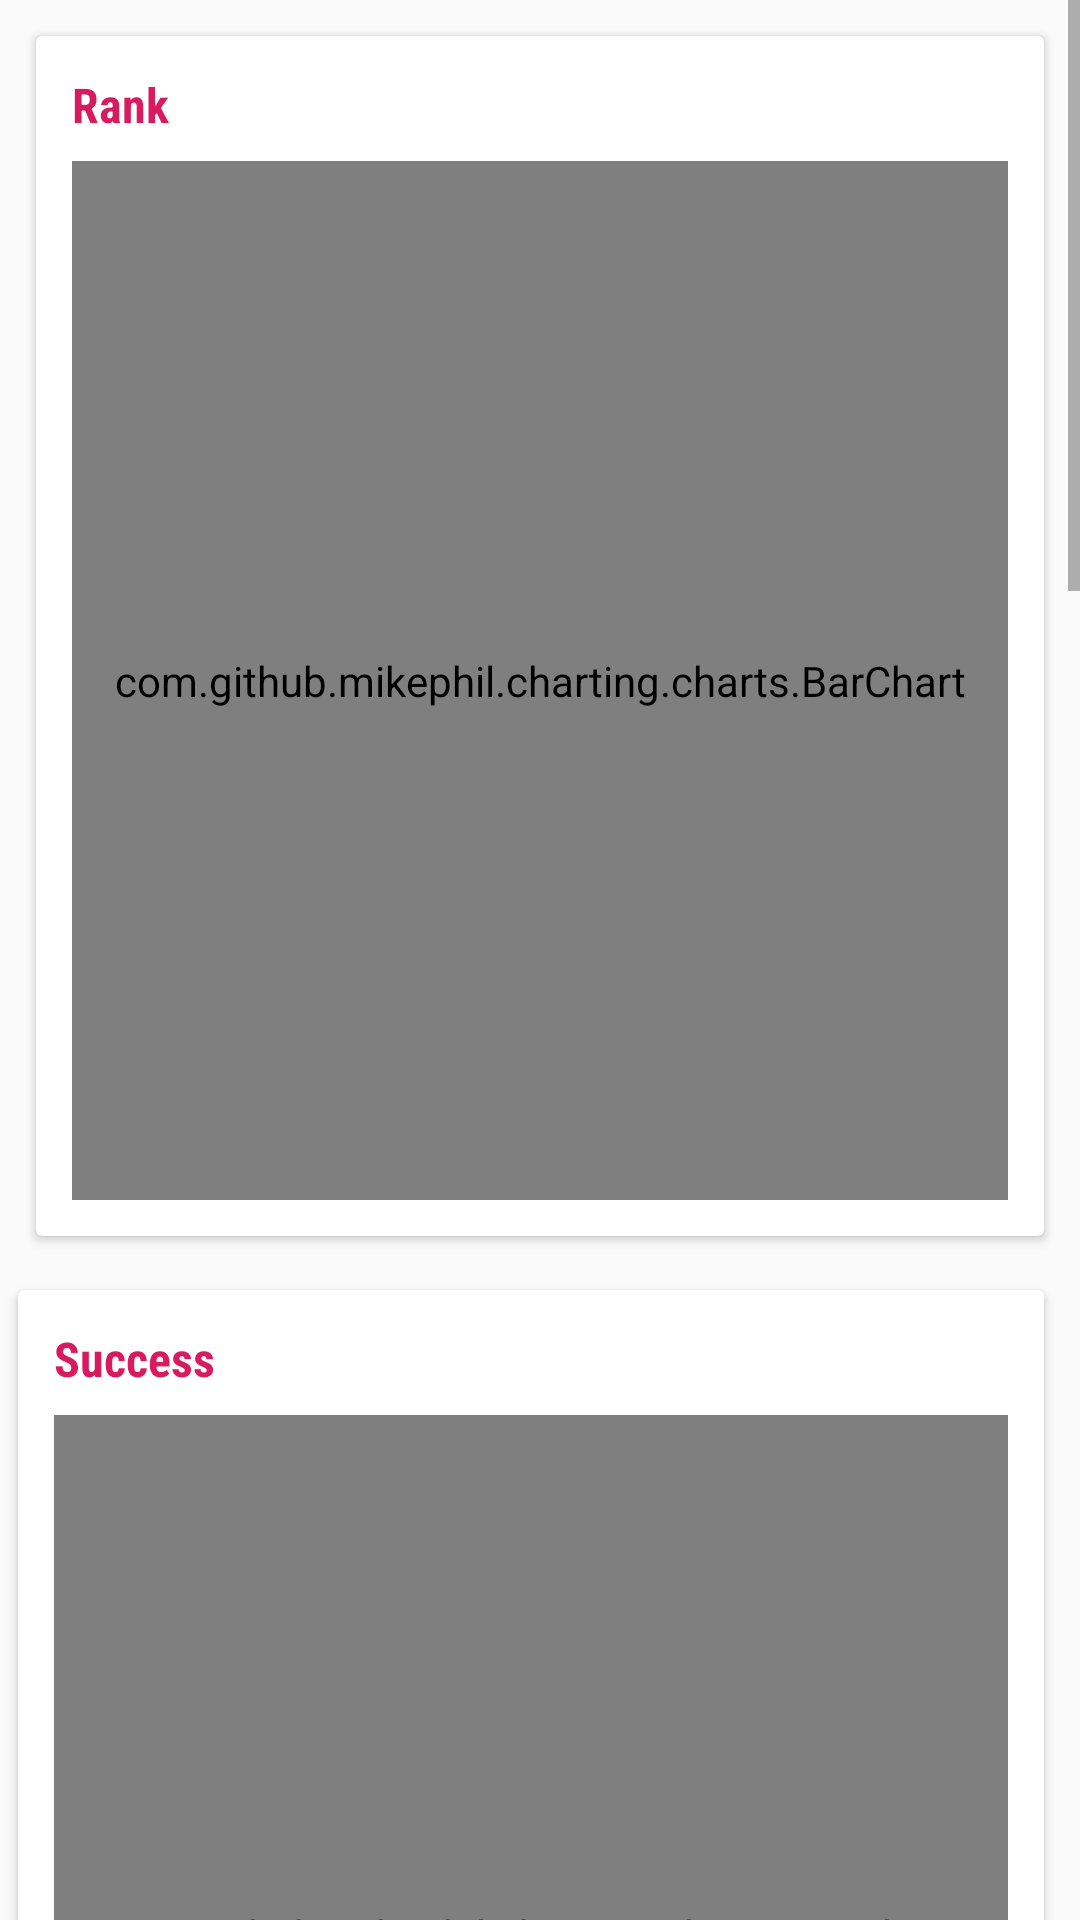

Write the Android layout XML for this screen, with the resource values it uses.
<!-- AndroidManifest.xml: application theme AppTheme -->
<!-- res/layout/activity_individual_statistics.xml -->
<?xml version="1.0" encoding="utf-8"?>
<LinearLayout android:layout_width="match_parent"
    android:orientation="vertical"
    android:layout_height="match_parent"
    xmlns:android="http://schemas.android.com/apk/res/android" >


    <ScrollView
        android:layout_width="match_parent"
        android:layout_height="match_parent">

        <LinearLayout
            android:orientation="vertical"
            android:layout_width="match_parent"
            android:layout_height="wrap_content">


            <android.support.v7.widget.CardView
                android:layout_marginStart="12dp"
                android:layout_marginEnd="12dp"
                android:layout_marginTop="12dp"
                android:layout_marginBottom="6dp"
                android:layout_width="match_parent"
                android:layout_height="400dp">

                <LinearLayout
                    android:orientation="vertical"
                    android:padding="12dp"
                    android:layout_width="match_parent"
                    android:layout_height="match_parent">

                    <TextView
                        android:layout_width="wrap_content"
                        android:layout_height="wrap_content"
                        android:fontFamily="sans-serif-condensed"
                        android:textStyle="bold"
                        android:textColor="@color/colorAccent"
                        android:textSize="16sp"
                        android:text="Rank"
                        android:layout_marginBottom="8dp"
                        />

                    <com.github.mikephil.charting.charts.BarChart
                        android:id="@+id/chartRank"
                        android:layout_width="match_parent"
                        android:layout_height="match_parent"/>



                </LinearLayout>


            </android.support.v7.widget.CardView>

            <android.support.v7.widget.CardView
                android:layout_marginStart="6dp"
                android:layout_marginEnd="12dp"
                android:layout_marginTop="12dp"
                android:layout_marginBottom="6dp"
                android:layout_width="match_parent"
                android:layout_height="400dp">

                <LinearLayout
                    android:orientation="vertical"
                    android:padding="12dp"
                    android:layout_width="match_parent"
                    android:layout_height="match_parent">

                    <TextView
                        android:layout_width="wrap_content"
                        android:layout_height="wrap_content"
                        android:fontFamily="sans-serif-condensed"
                        android:textStyle="bold"
                        android:textColor="@color/colorAccent"
                        android:textSize="16sp"
                        android:text="Success"
                        android:layout_marginBottom="8dp"
                        />

                    <com.github.mikephil.charting.charts.BarChart
                        android:id="@+id/chartSuccess"
                        android:layout_width="match_parent"
                        android:layout_height="match_parent"/>


                </LinearLayout>

            </android.support.v7.widget.CardView>

            <android.support.v7.widget.CardView
                android:layout_marginStart="12dp"
                android:layout_marginEnd="12dp"
                android:layout_marginTop="6dp"
                android:layout_marginBottom="6dp"
                android:layout_width="match_parent"
                android:layout_height="400dp">

                <LinearLayout
                    android:orientation="vertical"
                    android:padding="12dp"
                    android:layout_width="match_parent"
                    android:layout_height="match_parent">

                    <TextView
                        android:layout_width="wrap_content"
                        android:layout_height="wrap_content"
                        android:fontFamily="sans-serif-condensed"
                        android:textStyle="bold"
                        android:textColor="@color/colorAccent"
                        android:textSize="16sp"
                        android:text="Weight Loss"
                        android:layout_marginBottom="8dp"
                        />

                    <com.github.mikephil.charting.charts.BarChart
                        android:id="@+id/chartWtLoss"
                        android:layout_width="match_parent"
                        android:layout_height="match_parent"/>


                </LinearLayout>


            </android.support.v7.widget.CardView>

            <android.support.v7.widget.CardView
                android:layout_marginStart="12dp"
                android:layout_marginEnd="12dp"
                android:layout_marginTop="6dp"
                android:layout_marginBottom="6dp"
                android:layout_width="match_parent"
                android:layout_height="400dp">

                <LinearLayout
                    android:orientation="vertical"
                    android:padding="12dp"
                    android:layout_width="match_parent"
                    android:layout_height="match_parent">

                    <TextView
                        android:layout_width="wrap_content"
                        android:layout_height="wrap_content"
                        android:fontFamily="sans-serif-condensed"
                        android:textStyle="bold"
                        android:textColor="@color/colorAccent"
                        android:textSize="16sp"
                        android:text="Average Weight Loss"
                        android:layout_marginBottom="8dp"
                        />

                    <com.github.mikephil.charting.charts.BarChart
                        android:id="@+id/chartAvgWtLoss"
                        android:layout_width="match_parent"
                        android:layout_height="match_parent"/>



                </LinearLayout>


            </android.support.v7.widget.CardView>

            <android.support.v7.widget.CardView
                android:layout_marginStart="12dp"
                android:layout_marginEnd="12dp"
                android:layout_marginTop="6dp"
                android:layout_marginBottom="12dp"
                android:layout_width="match_parent"
                android:layout_height="400dp">

                <LinearLayout
                    android:orientation="vertical"
                    android:padding="12dp"
                    android:layout_width="match_parent"
                    android:layout_height="match_parent">

                    <TextView
                        android:layout_width="wrap_content"
                        android:layout_height="wrap_content"
                        android:fontFamily="sans-serif-condensed"
                        android:textStyle="bold"
                        android:textColor="@color/colorAccent"
                        android:textSize="16sp"
                        android:text="Collection"
                        android:layout_marginBottom="8dp"
                        />

                    <com.github.mikephil.charting.charts.BarChart
                        android:id="@+id/chartCollection"
                        android:layout_width="match_parent"
                        android:layout_height="match_parent"/>



                </LinearLayout>


            </android.support.v7.widget.CardView>

        </LinearLayout>


    </ScrollView>

</LinearLayout>
<!-- resources referenced by this layout -->
<resources>
  <color name="colorAccent">#d81b60</color>
  <style name="AppTheme" parent="Theme.AppCompat.Light.DarkActionBar">
          
          <item name="colorPrimary">@color/colorPrimary</item>
          <item name="colorPrimaryDark">@color/colorPrimaryDark</item>
          <item name="colorAccent">@color/colorAccent</item>
      </style>
  <color name="colorPrimary">#9c27b0</color>
  <color name="colorPrimaryDark">#7b1fa2</color>
</resources>
